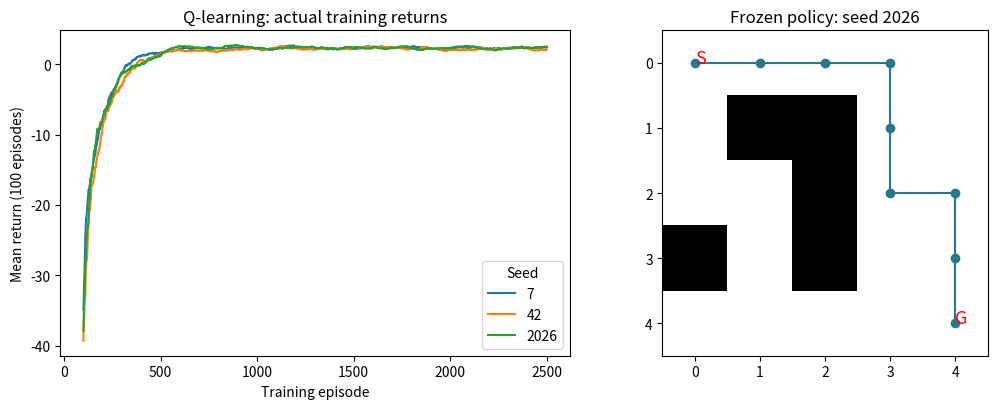

Python code for this plot:
# Full executable code exported from the notebook.
# Cell 1
from collections import deque
import platform

GRAPH = {
    "A": ["B", "C"], "B": ["A", "D", "C"],
    "C": ["A", "B", "E"], "D": ["B", "F"],
    "E": ["C", "F"], "F": ["D", "E"],
}

def edge(a, b):
    return frozenset((a, b))

print("Python:", platform.python_version())
print("Nodes:", len(GRAPH))
print("Goal: A -> F; all edges have unit cost.")

# Cell 2
def plan_route(graph, start, goal, blocked):
    queue = deque([[start]])
    seen = {start}
    while queue:
        path = queue.popleft()
        node = path[-1]
        if node == goal:
            return path
        for nxt in graph.get(node, []):
            if nxt not in seen and edge(node, nxt) not in blocked:
                seen.add(nxt)
                queue.append(path + [nxt])
    return None

print("Initial plan:", plan_route(GRAPH, "A", "F", set()))
print("Known closure:", plan_route(GRAPH, "B", "F", {edge("B", "D")}))

# Cell 3
class World:
    def __init__(self, start="A", dynamic=False, closed=()):
        self.pos = start
        self.dynamic = dynamic
        self.closed = set(closed)
        self.moves = 0

    def move(self, nxt):
        if self.dynamic and self.moves >= 1:
            self.closed.add(edge("B", "D"))
        if nxt not in GRAPH.get(self.pos, []):
            return {"ok": False, "error": "invalid", "pos": self.pos}
        if edge(self.pos, nxt) in self.closed:
            return {"ok": False, "error": "blocked", "pos": self.pos}
        self.pos = nxt
        self.moves += 1
        return {"ok": True, "pos": self.pos}

w = World(dynamic=True)
print("Move A -> B:", w.move("B"))
print("Move B -> D:", w.move("D"))

# Cell 4
def run_agent(world, goal="F", budget=12):
    blocked, route, log = set(), [], []
    visited = [world.pos]
    calls, plans, status = 0, 0, "budget_exhausted"
    while world.pos != goal and calls < budget:
        if not route:
            path = plan_route(GRAPH, world.pos, goal, blocked)
            plans += 1
            log.append("PLAN " + str(path))
            if path is None:
                status = "unreachable"
                break
            route = path[1:]
        src, nxt = world.pos, route.pop(0)
        observation = world.move(nxt)
        calls += 1
        log.append(f"ACT {src}->{nxt}: {observation}")
        if observation["ok"]:
            visited.append(world.pos)
        else:
            blocked.add(edge(src, nxt))
            route = []
    if world.pos == goal:
        status = "success"
    return dict(status=status, path=visited, calls=calls,
                plans=plans, blocked=blocked, log=log)

print("Agent ready: planner + tool + memory + stopping rule.")

# Cell 5
baseline = run_agent(World())
dynamic = run_agent(World(dynamic=True))
for line in dynamic["log"]:
    print(line)
for name, result in [("STATIC", baseline), ("DYNAMIC", dynamic)]:
    print(name, result["status"], "path=", "->".join(result["path"]),
          "moves=", len(result["path"]) - 1,
          "calls=", result["calls"], "plans=", result["plans"])
assert dynamic["status"] == "success"
assert dynamic["path"] == ["A", "B", "C", "E", "F"]
assert edge("B", "D") in dynamic["blocked"]

# Cell 6
cases = {
    "static": (baseline, "success", 3),
    "dynamic": (dynamic, "success", 5),
    "budget": (run_agent(World(dynamic=True), budget=1),
               "budget_exhausted", 1),
    "unreachable": (run_agent(World(closed=[edge("A", "B"),
                       edge("A", "C")])), "unreachable", 2),
    "already_goal": (run_agent(World(start="F")), "success", 0),
}
for name, (result, expected, calls) in cases.items():
    assert result["status"] == expected, (name, result)
    assert result["calls"] == calls, (name, result)
    assert result["calls"] <= 12
    print(f"PASS {name:13} status={expected:17} calls={calls}")
assert dynamic["plans"] == 2
print("5/5 cases passed; dynamic run replanned exactly once.")

# Cell 7
import math
import re
import unicodedata
from collections import Counter

DOCS = {
    "D1": {"title": "Library hours", "version": "demo-v1",
           "text": "The library opens from 08:00 to 20:00 on weekdays."},
    "D2": {"title": "Borrowing books", "version": "demo-v1",
           "text": "Students can borrow at most 3 books for 14 days."},
    "D3": {"title": "Lab access", "version": "demo-v1",
           "text": "Lab access requires a student card and a reservation."},
    "D4": {"title": "Course registration", "version": "demo-v1",
           "text": "Course registration closes on day 15 of each term."},
}

def tokens(text):
    clean = unicodedata.normalize("NFKD", text).casefold()
    return re.findall(r"[a-z0-9]+", clean)

print("Synthetic documents:", len(DOCS))
print("Corpus version: demo-v1; not actual university regulations.")

# Cell 8
def cosine(left, right):
    dot = sum(v * right.get(k, 0) for k, v in left.items())
    norm_l = math.sqrt(sum(v*v for v in left.values()))
    norm_r = math.sqrt(sum(v*v for v in right.values()))
    return dot / (norm_l * norm_r) if norm_l and norm_r else 0.0

INDEX = {key: Counter(tokens(d["title"] + " " + d["text"]))
         for key, d in DOCS.items()}

def search_docs(query, top_k=2):
    vector = Counter(tokens(query))
    scored = [(cosine(vector, vec), key) for key, vec in INDEX.items()]
    ranked = sorted(scored, key=lambda x: (-x[0], x[1]))
    return [{"id": key, "score": round(score, 4)}
            for score, key in ranked[:top_k] if score > 0]

print("Search:", search_docs("library hours"))
print("Unknown:", search_docs("quantum banana"))

# Cell 9
def call_tool(name, args):
    if not isinstance(args, dict):
        raise ValueError("arguments must be a dictionary")
    if name == "search":
        if set(args) - {"query", "top_k"} or "query" not in args:
            raise ValueError("invalid search schema")
        query, k = args["query"], args.get("top_k", 2)
        if not isinstance(query, str) or not 1 <= len(query) <= 200:
            raise ValueError("query must contain 1..200 characters")
        if type(k) is not int or not 1 <= k <= 4:
            raise ValueError("top_k must be an integer in 1..4")
        return search_docs(query, k)
    if name == "read":
        if set(args) != {"id"} or not isinstance(args["id"], str):
            raise ValueError("invalid read schema")
        if args["id"] not in DOCS:
            raise ValueError("document not found")
        return dict(DOCS[args["id"]], id=args["id"])
    raise ValueError("tool not allowed")

print(call_tool("read", {"id": "D2"}))
try:
    call_tool("shell", {"command": "anything"})
except ValueError as error:
    print("Rejected:", error)

# Cell 10
def research_agent(question, budget=3, cache=None):
    cache = {} if cache is None else cache
    key = ("demo-v1", question) if isinstance(question, str) else None
    if key in cache:
        return dict(cache[key], calls=0, trace=["CACHE HIT"])
    trace, calls = [], 0
    def invoke(name, args):
        nonlocal calls
        if calls >= budget:
            raise RuntimeError("budget_exhausted")
        calls += 1
        result = call_tool(name, args)
        trace.append(f"{name} {args} -> {result}")
        return result
    try:
        hits = invoke("search", {"query": question, "top_k": 2})
        if not hits:
            status, answer = "no_evidence", "No supporting document."
        else:
            doc = invoke("read", {"id": hits[0]["id"]})
            status = "answered"
            answer = f"{doc['text']} [{doc['id']}; {doc['version']}]"
    except (ValueError, RuntimeError) as error:
        status, answer = str(error), "No verified answer."
    result = dict(status=status, answer=answer, calls=calls, trace=trace)
    if status == "answered":
        cache[key] = dict(result)
    return result

retrieval_result = research_agent("library hours")
print("Answer:", retrieval_result["answer"])
print("Calls:", retrieval_result["calls"])
print("Tools:", [line.split()[0] for line in retrieval_result["trace"]])

# Cell 11
cache = {}
first = research_agent("borrow books", cache=cache)
cached = research_agent("borrow books", cache=cache)
assert "[D2; demo-v1]" in first["answer"]
assert first["calls"] == 2 and cached["calls"] == 0
assert research_agent("quantum banana")["status"] == "no_evidence"
assert research_agent("lab access", budget=1)["status"] == "budget_exhausted"
assert research_agent("")["status"] != "answered"
assert search_docs("course registration")[0]["id"] == "D4"
print("PASS evidence ID, cache, no evidence, budget, empty input, ranking")
for name, args in [("search", {"query": "x", "top_k": True}),
                   ("read", {"id": "D99"})]:
    try:
        call_tool(name, args)
        raise AssertionError("invalid tool input was accepted")
    except ValueError:
        print("PASS rejected", name, args)
print("8/8 retrieval and tool contract checks passed.")

# Cell 12
import random
from collections import defaultdict
from pathlib import Path

SIZE = 5
START, TARGET = (0, 0), (4, 4)
WALLS = {(1, 1), (1, 2), (2, 2), (3, 0), (3, 2)}
DELTAS = [(-1, 0), (0, 1), (1, 0), (0, -1)]

def grid_step(state, action):
    if state == TARGET:
        return state, 0.0, True
    dr, dc = DELTAS[action]
    nxt = (state[0] + dr, state[1] + dc)
    valid = (0 <= nxt[0] < SIZE and 0 <= nxt[1] < SIZE
             and nxt not in WALLS)
    if not valid:
        return state, -3.0, False
    return nxt, (10.0 if nxt == TARGET else -1.0), nxt == TARGET

print("Grid:", SIZE, "x", SIZE, "; walls:", sorted(WALLS))
print("Invalid move:", grid_step(START, 0))
print("Terminal:", grid_step(TARGET, 1))

# Cell 13
def choose_q(Q, state, rng, epsilon):
    if rng.random() < epsilon:
        return rng.randrange(4)
    best = max(Q[state])
    return rng.choice([a for a in range(4) if Q[state][a] == best])

def q_update(Q, state, action, reward, nxt, done, alpha, gamma):
    bootstrap = 0.0 if done else gamma * max(Q[nxt])
    target = reward + bootstrap
    Q[state][action] += alpha * (target - Q[state][action])

probe = defaultdict(lambda: [0.0] * 4)
probe[TARGET] = [100.0] * 4
q_update(probe, (4, 3), 1, 10.0, TARGET, True, 0.2, 0.95)
assert abs(probe[(4, 3)][1] - 2.0) < 1e-12
print("Terminal update:", probe[(4, 3)][1], "(expected 2.0)")

# Cell 14
def train_q(seed, episodes=2500, max_steps=100):
    rng = random.Random(seed)
    Q = defaultdict(lambda: [0.0] * 4)
    history = []
    for episode in range(episodes):
        state, total, reached = START, 0.0, False
        epsilon = max(0.05, 0.9 * (0.995 ** episode))
        for step in range(max_steps):
            action = choose_q(Q, state, rng, epsilon)
            nxt, reward, done = grid_step(state, action)
            q_update(Q, state, action, reward, nxt, done, 0.2, 0.95)
            total += reward
            state = nxt
            if done:
                reached = True
                break
        history.append(dict(reward=total, steps=step+1, success=reached))
    return Q, history

TRAINED = {seed: train_q(seed) for seed in (7, 42, 2026)}
for seed, (_, history) in TRAINED.items():
    tail = history[-100:]
    print(seed, "episodes=", len(history), "last100 success=",
          sum(h["success"] for h in tail), "mean reward=",
          round(sum(h["reward"] for h in tail) / len(tail), 2))

# Cell 15
def evaluate_q(Q=None, episodes=100):
    outcomes = []
    for episode in range(episodes):
        rng = random.Random(10000 + episode)
        state, path, total = START, [START], 0.0
        for step in range(100):
            action = rng.randrange(4) if Q is None else choose_q(Q, state, rng, 0)
            state, reward, done = grid_step(state, action)
            path.append(state)
            total += reward
            if done:
                break
        outcomes.append(dict(success=state == TARGET, steps=len(path)-1,
                             reward=total, path=path))
    return outcomes

EVALS = {"random": evaluate_q()}
EVALS.update({str(seed): evaluate_q(Q) for seed, (Q, _) in TRAINED.items()})
for label, outcomes in EVALS.items():
    print(label, "success=", sum(x["success"] for x in outcomes), "/100",
          "mean steps=", round(sum(x["steps"] for x in outcomes)/100, 2))
print("Learned path:", EVALS["2026"][0]["path"])

# Cell 16
grid_graph = {}
for r in range(SIZE):
    for c in range(SIZE):
        if (r, c) in WALLS:
            continue
        neighbours = [grid_step((r, c), a)[0] for a in range(4)]
        grid_graph[(r, c)] = [n for n in neighbours if n != (r, c)]
oracle = plan_route(grid_graph, START, TARGET, set())
optimal_steps = len(oracle) - 1
assert optimal_steps == 8
for seed, (Q, history) in TRAINED.items():
    assert len(history) == 2500
    assert all(x["success"] and x["steps"] == optimal_steps
               for x in EVALS[str(seed)])
    before = {s: tuple(v) for s, v in Q.items()}
    evaluate_q(Q, episodes=5)
    assert before == {s: tuple(v) for s, v in Q.items()}
    assert all(s not in WALLS for s in EVALS[str(seed)][0]["path"])
print("PASS 3 seeds: success, optimal length, legal path, frozen Q.")
print("Oracle shortest steps:", optimal_steps)
print("Terminal bootstrap check: PASS")

# Cell 17
import matplotlib
matplotlib.use("Agg")
import matplotlib.pyplot as plt

Path("assets").mkdir(exist_ok=True)
fig, axes = plt.subplots(1, 2, figsize=(11, 4.2))
for seed, (_, hist) in TRAINED.items():
    rewards = [x["reward"] for x in hist]
    smoothed = [sum(rewards[i-99:i+1])/100 for i in range(99, len(hist))]
    axes[0].plot(range(100, len(hist)+1), smoothed, label=str(seed))
axes[0].set(xlabel="Training episode", ylabel="Mean return (100 episodes)",
            title="Q-learning: actual training returns")
axes[0].legend(title="Seed")
board = [[int((r, c) in WALLS) for c in range(SIZE)] for r in range(SIZE)]
axes[1].imshow(board, cmap="Greys", vmin=0, vmax=1)
path = EVALS["2026"][0]["path"]
axes[1].plot([p[1] for p in path], [p[0] for p in path], "o-", color="#24798c")
axes[1].set(title="Frozen policy: seed 2026", xticks=range(5), yticks=range(5))
axes[1].text(0, 0, "S", color="red", fontsize=13)
axes[1].text(4, 4, "G", color="red", fontsize=13)
fig.tight_layout()
fig.savefig("assets/q_learning_results.png", dpi=180)
plt.close(fig)
print("Saved assets/q_learning_results.png")
print("Training: 3 seeds x 2500 episodes; evaluation: 100 episodes/policy.")
